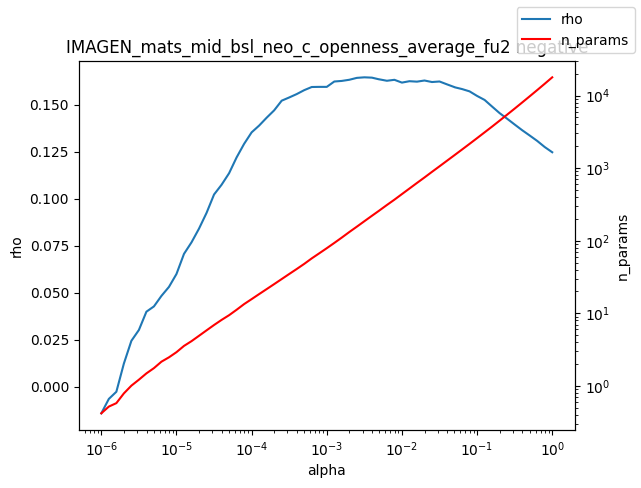

The file beside this chart, header and first rows:
alpha, rho, n_params
1e-06, -0.01417, 0.42
1.2589254117941661e-06, -0.006505, 0.52
1.584893192461111e-06, -0.002699, 0.58
1.9952623149688787e-06, 0.0123, 0.79
2.511886431509577e-06, 0.02441, 1.01
3.162277660168379e-06, 0.03018, 1.22
3.981071705534969e-06, 0.03991, 1.49
5.011872336272715e-06, 0.04272, 1.76
6.30957344480193e-06, 0.04832, 2.16
7.943282347242805e-06, 0.0531, 2.48
1e-05, 0.05997, 2.92
1.2589254117941661e-05, 0.07067, 3.56
1.5848931924611107e-05, 0.07681, 4.14
1.9952623149688786e-05, 0.08412, 4.91
2.511886431509577e-05, 0.09246, 5.83
3.1622776601683795e-05, 0.1023, 6.91
3.9810717055349695e-05, 0.1074, 8.12
5.011872336272725e-05, 0.1136, 9.43
6.309573444801929e-05, 0.122, 11.2
7.943282347242806e-05, 0.1292, 13.41
0.0001, 0.1353, 15.7
0.0001259, 0.1389, 18.42
0.0001585, 0.1431, 21.57
0.0001995, 0.147, 25.27
0.0002512, 0.1522, 29.66
0.0003162, 0.1539, 34.82
0.0003981, 0.1557, 40.8
0.0005012, 0.1578, 48.01
0.000631, 0.1595, 57.14
0.0007943, 0.1595, 67.12
0.001, 0.1595, 78.93
0.001259, 0.1624, 93.24
0.001585, 0.1627, 110.6
0.001995, 0.1633, 131.8
0.002512, 0.1643, 156.1
0.003162, 0.1646, 185.6
0.003981, 0.1644, 220.3
0.005, 0.1635, 260.4
0.005012, 0.1635, 261.1
0.00631, 0.1628, 310.5
0.007943, 0.1633, 367.6
0.01, 0.1618, 438.9
0.01259, 0.1626, 523.4
0.01585, 0.1623, 624.7
0.01995, 0.1629, 743.3
0.02512, 0.1621, 888.7
0.03162, 0.1624, 1059
0.03981, 0.1609, 1265
0.05, 0.1594, 1507
0.05012, 0.1593, 1510
0.0631, 0.1584, 1804
0.07943, 0.1571, 2159
0.1, 0.1547, 2588
0.1259, 0.1526, 3109
0.1585, 0.149, 3734
0.1995, 0.1456, 4507
0.2512, 0.1426, 5450
0.3162, 0.1395, 6599
0.3981, 0.1365, 8014
0.5012, 0.1337, 9747
... 3 more rows
